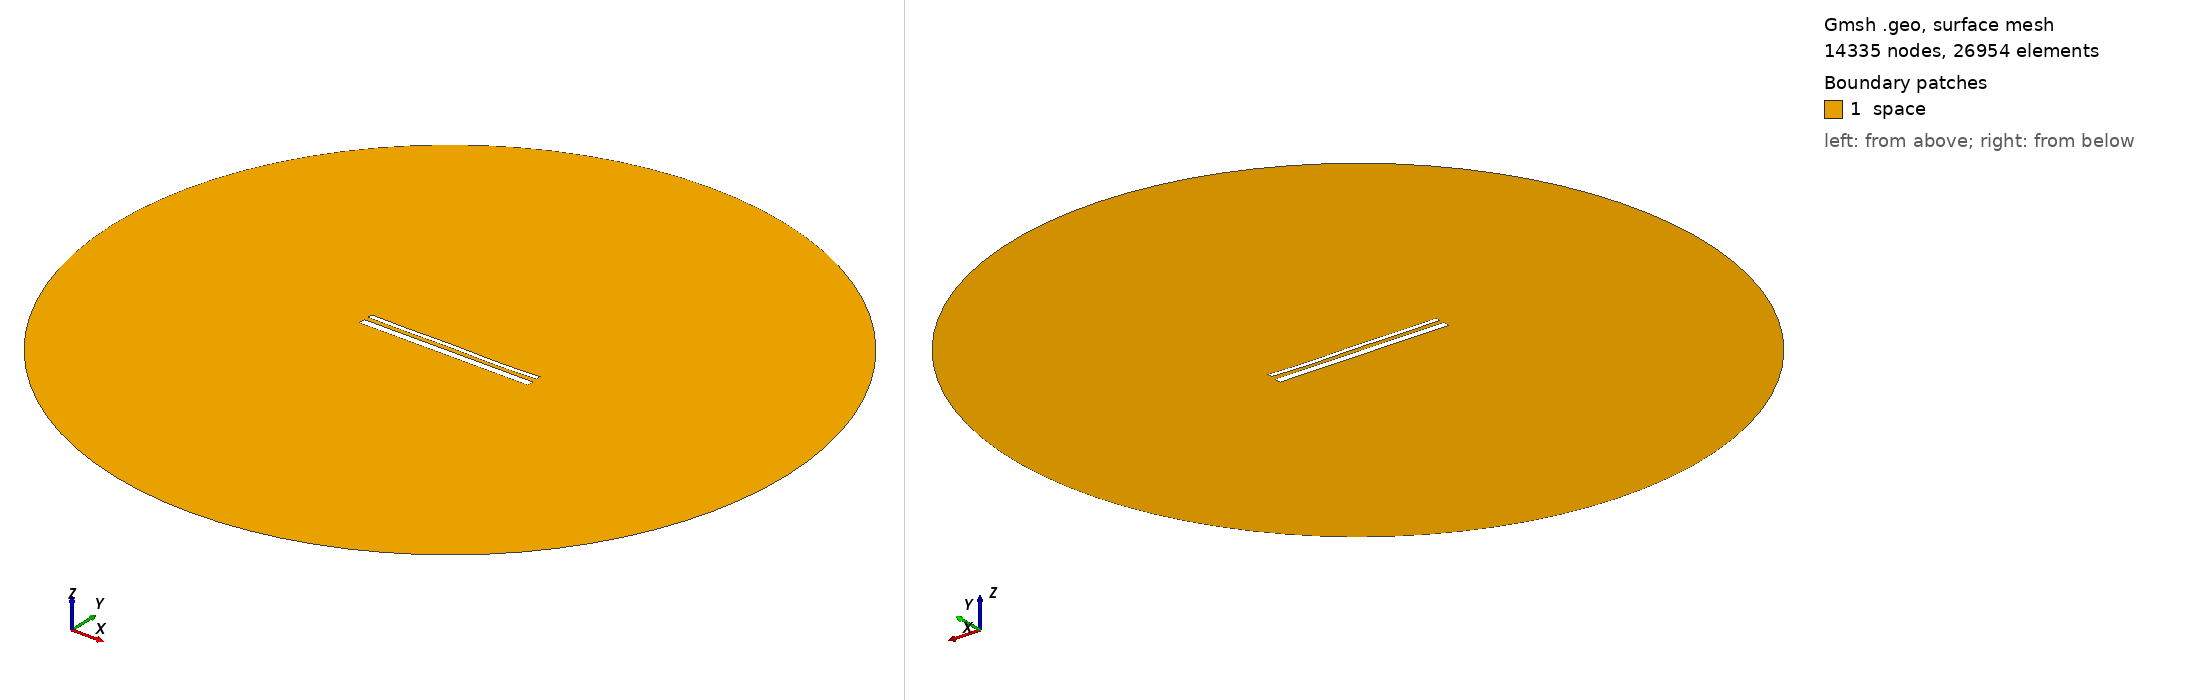

Gmsh geometry script, surface-meshed: 14335 nodes, 26954 surface elements. Boundary patches (legend numbers): 1 space. Left view from above one corner, right view from below the opposite corner. Legend entries are the model's physical surfaces. The drawing asked Gmsh for element sizes between 1% and 20% of the model's largest extent; the script's own settings can give other sizes.

=== 15166.geo (drawn) ===
//---------------------------------------
// Geometry kernel
//---------------------------------------

SetFactory("OpenCASCADE");



//---------------------------------------
// Parameters of the geometry
//---------------------------------------

// Overetch of the upper plate
overetch = 0.5;

// Distance between the plates
distance = 2.5;

// Discretization over the x axis (for the deformation)
nx = 50; 

// Length of the plate
L = 100 - overetch; 

// Number of modes
n = 4; 

// 1st mode coefficient
coeff(1) = -0.075;
beta(1) = 0.596864 * 3.1415926535 / L;

// 2nd mode coefficient
coeff(2) = -0.075;
beta(2) = 1.49418 * 3.1415926535 / L;

// 3rd mode coefficient
coeff(3) = 0.07499999999999998;
beta(3) = 2.50025 * 3.1415926535 / L;

// 4th mode coefficient
coeff(4) = -0.15;
beta(4) = 3.49999 * 3.1415926535 / L;



//---------------------------------------
// Upper plate (deformed rectangle)
//---------------------------------------

// Coordiantes of the upper plate
xmin = -50;
xmax = 50 - overetch;

// Height of the upper plate
yheight = 4 - 2 * overetch;

// Indexes of the points
UpperID[] = {};
LowerID[] = {};
LeftID[] = {};
RightID[] = {};

// Point index
p = 1;

// Horizontal edges
For i In {1:nx}
    x = xmin + (i-1)*(xmax - xmin)/(nx-1);

    y_bottom = distance / 2 + overetch;
    For j In {1:n}
        C = (Cosh(beta(j)*L) + Cos(beta(j)*L)) / (Sinh(beta(j)*L) + Sin(beta(j)*L));
        y_bottom  = y_bottom + coeff(j) * (Cosh(beta(j)*(x+50)) - Cos(beta(j)*(x+50)) - C * (Sinh(beta(j)*(x+50)) - Sin(beta(j)*(x+50))));
    EndFor

    y_top = y_bottom + yheight;

    Point(p) = {x, y_top, 0, 1.0};
    UpperID[i] = p;
    p = p + 1;

    Point(p) = {x, y_bottom, 0, 1.0};
    LowerID[i] = p;
    p = p + 1;
EndFor

// Create point lists
UpperPts[] = {}; LowerPts[] = {};
For i In {1:nx}
  UpperPts[] += {UpperID[i]};
  LowerPts[] += {LowerID[i]};
EndFor

// Build splines
Spline(1) = {UpperPts[]};
Spline(2) = {LowerPts[]};
Line(3) = {LowerPts[nx-1], UpperPts[nx-1]};
Line(4) = {LowerPts[0], UpperPts[0]};

// Build the plane surface
Curve Loop(1) = {2, 3, -1, -4};
Plane Surface(1) = {1};



//---------------------------------------
// Lower plate (rectangle)
//---------------------------------------

// Vertices
Point(1001) = {-50, -1, 0, 1.0};
Point(1002) = { 50, -1, 0, 1.0};
Point(1003) = { 50,  -5, 0, 1.0};
Point(1004) = {-50,  -5, 0, 1.0};

// Edges
Line(5) = {1001, 1002};
Line(6) = {1002, 1003};
Line(7) = {1003, 1004};
Line(8) = {1004, 1001};

// Plane surface
Line Loop(2) = {5, 6, 7, 8};
Plane Surface(2) = {2}; 



//---------------------------------------
// Outer (fictious) boundary
//---------------------------------------

// Points
Point(1005) = {0, 0, 0};       // Center
Point(1006) = {200, 0, 0};     // Start point
Point(1007) = {0, 200, 0};     // 90 degrees
Point(1008) = {-200, 0, 0};    // 180 degrees
Point(1009) = {0, -200, 0};    // 270 degrees

// Circle arcs (each needs start, center, end)
Circle(9) = {1006, 1005, 1007};
Circle(10) = {1007, 1005, 1008};
Circle(11) = {1008, 1005, 1009};
Circle(12) = {1009, 1005, 1006};

// Plane surface for the entire domain
Curve Loop(3) = {9, 10, 11, 12};
Surface(3) = {3};

// Subtract the plates from the whole domain to obtain the actual domain where we want to solve the equations
BooleanDifference{ Surface{3}; Delete; }{ Surface{1}; Surface{2}; Delete; }




//---------------------------------------
// Transfinite Lines/Curves
//---------------------------------------

// Set the number of points on the boundaries
r = 7;

// Plates
Transfinite Curve {1, 2} = 50*r Using Progression 1;
Transfinite Curve {3, 4} = 2*r Using Progression 1;
Transfinite Line {5, 7} = 50*r Using Progression 1;
Transfinite Line {6, 8} = 2*r Using Progression 1;

// Outer boundary
Transfinite Line {9, 10, 11, 12} = 20 Using Progression 1;



//---------------------------------------
// Physical groups
//---------------------------------------                

// Physical curves (boundaries)
Physical Line("force_segment", 10) = {2};
Physical Line("upper_plate", 11) = {1, 3, 4};
Physical Line("lower_plate", 12) = {5, 6, 7, 8};
Physical Line("boundary", 20) = {9, 10, 11, 12};

// Physical Surfaces
Physical Surface("space", 30) = {3};



//---------------------------------------
// 6. Generate the Mesh
//---------------------------------------

// 2D mesh generation
Mesh 2;
